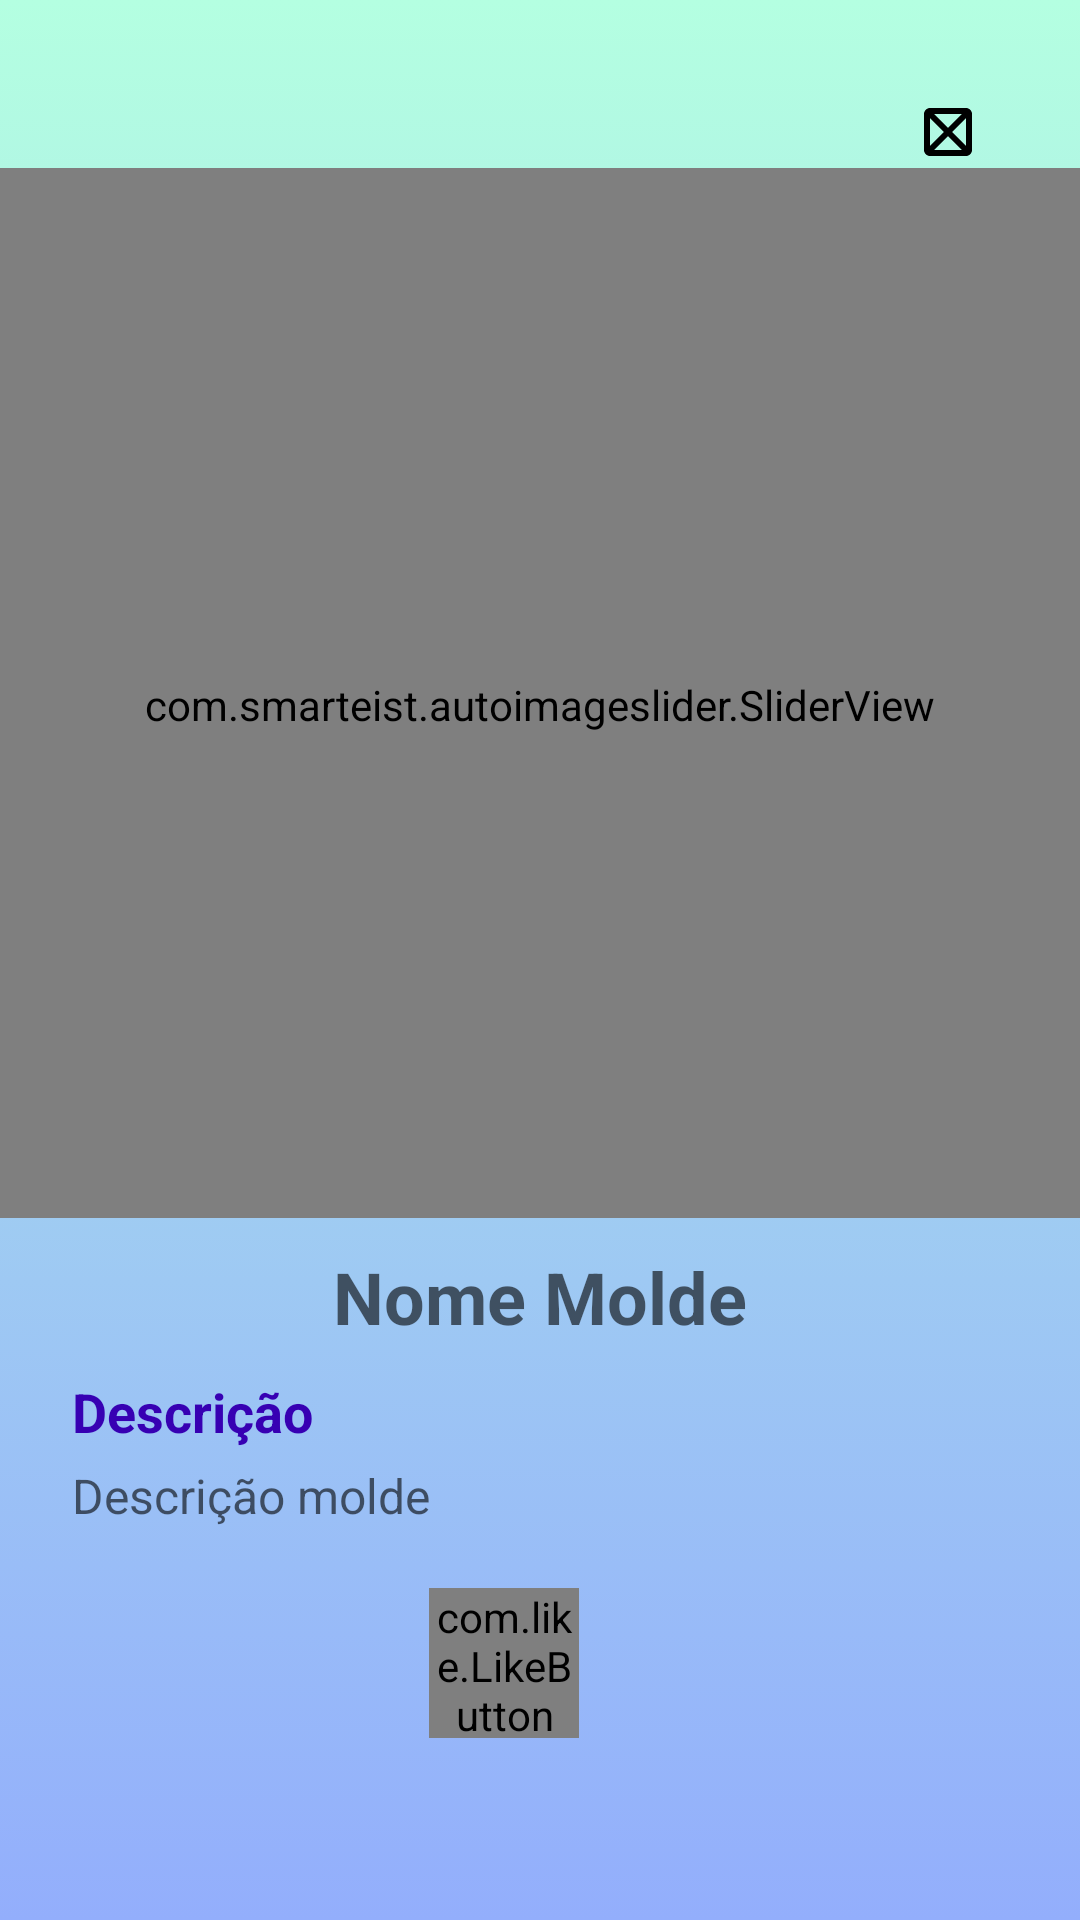

The Android layout XML behind this screen, and the referenced resources:
<!-- AndroidManifest.xml: application theme Theme.AppGaleria -->
<!-- res/layout/activity_molde_detalhe.xml -->
<?xml version="1.0" encoding="utf-8"?>
<androidx.constraintlayout.widget.ConstraintLayout xmlns:android="http://schemas.android.com/apk/res/android"
    xmlns:app="http://schemas.android.com/apk/res-auto"
    xmlns:tools="http://schemas.android.com/tools"
    android:layout_width="match_parent"
    android:layout_height="match_parent"
    android:background="@drawable/gradient_background"
    tools:context=".activity.MoldeDetalheActivity">

    <com.smarteist.autoimageslider.SliderView
        android:id="@+id/moldeDetalhe_sliderView"
        android:layout_width="match_parent"
        android:layout_height="350dp"
        android:paddingTop="8dp"
        app:layout_constraintEnd_toEndOf="parent"
        app:layout_constraintStart_toStartOf="parent"
        app:layout_constraintTop_toBottomOf="@+id/moldeDetalhe_btn_fechar"
        app:sliderAutoCycleEnabled="false"
        app:sliderIndicatorGravity="center_horizontal|bottom"
        app:sliderIndicatorMargin="15dp"
        app:sliderIndicatorOrientation="horizontal"
        app:sliderIndicatorPadding="3dp"
        app:sliderIndicatorRadius="2dp"
        app:sliderIndicatorSelectedColor="#5A5A5A"
        app:sliderIndicatorUnselectedColor="@color/purple_700"
        app:sliderStartAutoCycle="false" />

    <TextView
        android:id="@+id/moldeDetalhe_textNome"
        android:layout_width="0dp"
        android:layout_height="wrap_content"
        android:layout_marginHorizontal="24dp"
        android:layout_marginTop="10dp"
        android:ellipsize="end"
        android:maxLines="2"
        android:textColor="@color/black"
        android:textSize="24sp"
        android:textStyle="bold"
        android:gravity="center"
        app:layout_constraintEnd_toEndOf="parent"
        app:layout_constraintStart_toStartOf="parent"
        app:layout_constraintTop_toBottomOf="@+id/moldeDetalhe_sliderView"
        tools:text=""
        android:hint="Nome Molde"
        tools:ignore="HardcodedText" />

    <TextView
        android:id="@+id/moldeDetalhe_textView"
        android:layout_width="wrap_content"
        android:layout_height="wrap_content"
        android:layout_marginStart="24dp"
        android:layout_marginTop="10dp"
        android:text="Descrição"
        android:textColor="@color/purple_700"
        android:textStyle="bold"
        android:textSize="18sp"
        app:layout_constraintStart_toStartOf="parent"
        app:layout_constraintTop_toBottomOf="@+id/moldeDetalhe_textNome"
        tools:ignore="HardcodedText" />

    <TextView
        android:id="@+id/moldeDetalhe_textDescricao"
        android:layout_width="0dp"
        android:layout_height="wrap_content"
        android:layout_marginHorizontal="24dp"
        android:layout_marginTop="5dp"
        android:ellipsize="end"
        android:maxLines="3"
        android:textColor="#808080"
        android:textSize="16sp"
        app:layout_constraintEnd_toEndOf="parent"
        app:layout_constraintStart_toStartOf="parent"
        app:layout_constraintTop_toBottomOf="@+id/moldeDetalhe_textView"
        tools:text=""
        android:hint="Descrição molde"
        tools:ignore="HardcodedText" />

    <com.like.LikeButton
        android:id="@+id/moldeDetalhe_likeButton"
        android:layout_width="50dp"
        android:layout_height="50dp"
        android:layout_marginEnd="24dp"
        android:layout_marginTop="20dp"
        app:anim_scale_factor="2"
        app:icon_size="50dp"
        app:icon_type="Star"
        app:is_enabled="true"
        app:like_drawable="@drawable/ic_favorito"
        app:liked="false"
        app:unlike_drawable="@drawable/ic_favorito_borda"
        app:layout_constraintStart_toStartOf="parent"
        app:layout_constraintEnd_toEndOf="parent"
        app:layout_constraintTop_toBottomOf="@id/moldeDetalhe_textDescricao"/>

    <ImageView
        android:id="@+id/moldeDetalhe_btn_fechar"
        android:layout_width="24dp"
        android:layout_height="24dp"
        android:layout_marginTop="32dp"
        android:layout_marginEnd="32dp"
        app:layout_constraintEnd_toEndOf="parent"
        app:layout_constraintTop_toTopOf="parent"
        app:srcCompat="@drawable/ic_close"
        tools:ignore="ContentDescription" />


</androidx.constraintlayout.widget.ConstraintLayout>
<!-- resources referenced by this layout -->
<resources>
  <color name="black">#FF000000</color>
  <color name="purple_700">#FF3700B3</color>
  <!-- drawable gradient_background (drawable) -->
  <?xml version="1.0" encoding="utf-8"?>
  
  <selector xmlns:android="http://schemas.android.com/apk/res/android">
      <item>
          <shape>
              <gradient android:angle="90"
                  android:startColor="#93AEFC"
                  android:endColor="#B4FFE1"
                  android:type="linear"/>
          </shape>
      </item>
  
  </selector>
  <!-- drawable ic_close (drawable) -->
  <vector android:height="14dp" android:tint="#000000"
      android:viewportHeight="24" android:viewportWidth="24"
      android:width="14dp" xmlns:android="http://schemas.android.com/apk/res/android">
      <path android:fillColor="@android:color/white" android:pathData="M18,4L6,4c-1.1,0 -2,0.9 -2,2v12c0,1.1 0.9,2 2,2h12c1.1,0 2,-0.9 2,-2L20,6c0,-1.1 -0.9,-2 -2,-2zM18,18L6,18L6,6h12v12z"/>
      <path android:fillColor="@android:color/white" android:pathData="M19,6.41L17.59,5 12,10.59 6.41,5 5,6.41 10.59,12 5,17.59 6.41,19 12,13.41 17.59,19 19,17.59 13.41,12z"/>
  </vector>
  <!-- drawable ic_favorito (drawable) -->
  <vector android:height="24dp" android:tint="#C61919"
      android:viewportHeight="24" android:viewportWidth="24"
      android:width="24dp" xmlns:android="http://schemas.android.com/apk/res/android">
      <path android:fillColor="@android:color/white" android:pathData="M12,21.35l-1.45,-1.32C5.4,15.36 2,12.28 2,8.5 2,5.42 4.42,3 7.5,3c1.74,0 3.41,0.81 4.5,2.09C13.09,3.81 14.76,3 16.5,3 19.58,3 22,5.42 22,8.5c0,3.78 -3.4,6.86 -8.55,11.54L12,21.35z"/>
  </vector>
  <style name="Theme.AppGaleria" parent="Theme.MaterialComponents.DayNight.NoActionBar">
          
          <item name="colorPrimary">@color/purple_500</item>
          <item name="colorPrimaryVariant">@color/coral_blue</item>
          <item name="colorOnPrimary">@color/white</item>
          
          <item name="colorSecondary">@color/teal_200</item>
          <item name="colorSecondaryVariant">@color/teal_700</item>
          <item name="colorOnSecondary">@color/white</item>
          
          <item name="android:statusBarColor">?attr/colorPrimaryVariant</item>
          
  
          
          <item name="android:windowBackground">@color/coral_blue</item>
      </style>
  <color name="purple_500">#FF6200EE</color>
  <color name="coral_blue">#69C2C2</color>
  <color name="white">#FFFFFFFF</color>
  <color name="teal_200">#FF03DAC5</color>
  <color name="teal_700">#FF018786</color>
</resources>
